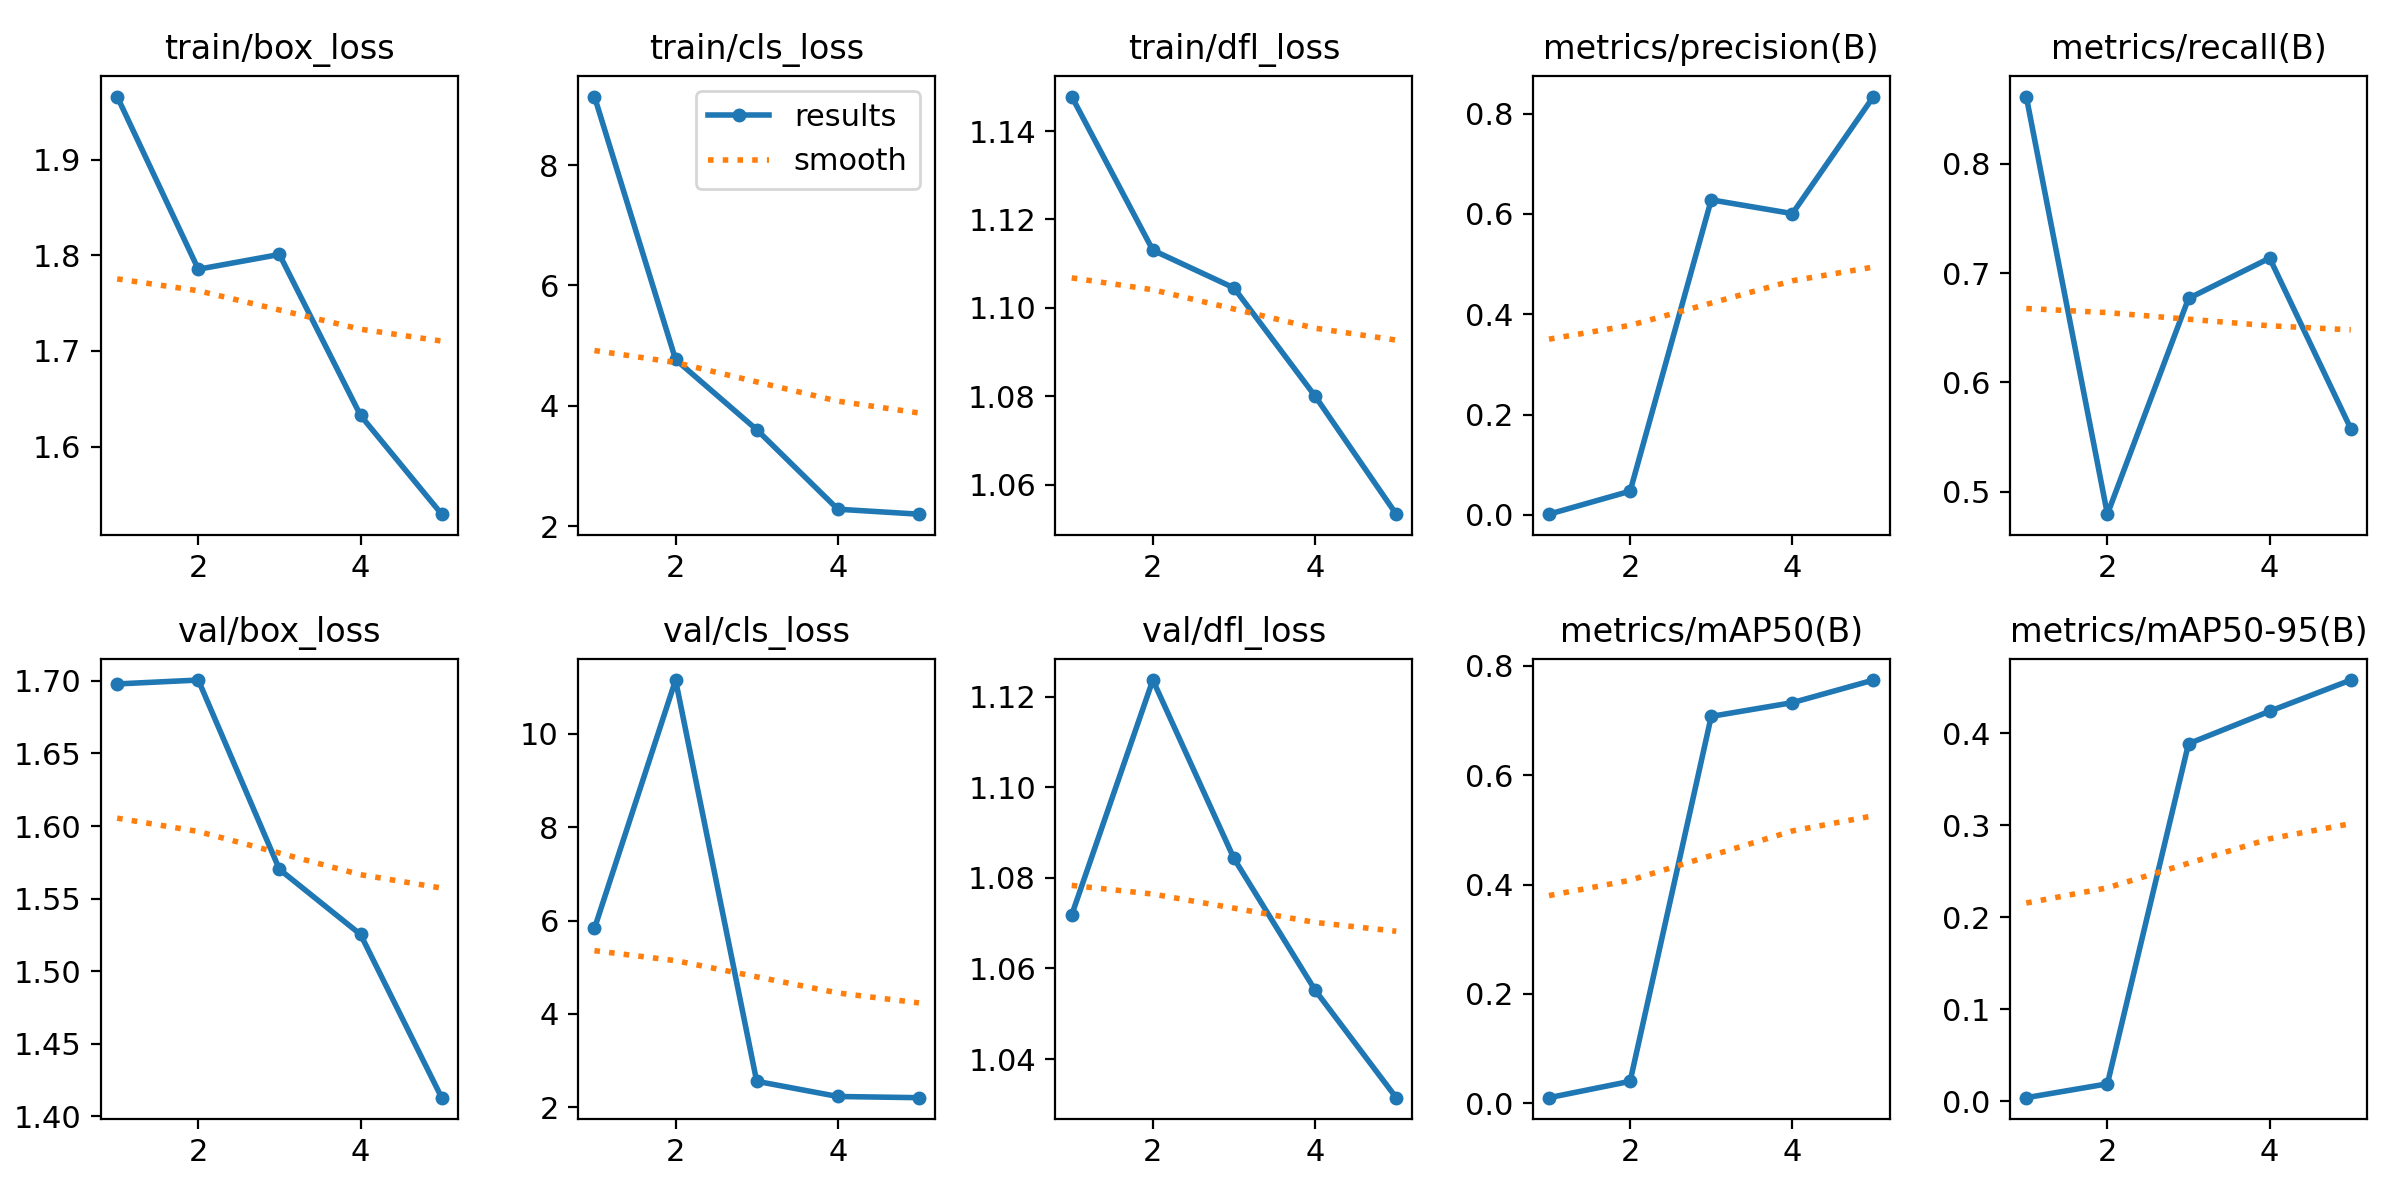

The file beside this chart, header and first rows:
epoch, time, train/box_loss, train/cls_loss, train/dfl_loss, metrics/precision(B), metrics/recall(B), metrics/mAP50(B), metrics/mAP50-95(B), val/box_loss, val/cls_loss, val/dfl_loss, lr/pg0, lr/pg1, lr/pg2
1, 570.2, 1.966, 9.138, 1.148, 0.00143, 0.8618, 0.01054, 0.00412, 1.698, 5.831, 1.072, 0.0006563, 0.0006563, 0.0006563
2, 1081, 1.785, 4.768, 1.113, 0.04731, 0.4793, 0.04041, 0.01914, 1.701, 11.15, 1.124, 0.001061, 0.001061, 0.001061
3, 1580, 1.801, 3.602, 1.105, 0.628, 0.6769, 0.7073, 0.3885, 1.57, 2.556, 1.084, 0.001202, 0.001202, 0.001202
4, 2125, 1.633, 2.279, 1.08, 0.6006, 0.7138, 0.7324, 0.4238, 1.525, 2.231, 1.055, 0.000812, 0.000812, 0.000812
5, 2544, 1.529, 2.197, 1.053, 0.8339, 0.5576, 0.7737, 0.4577, 1.413, 2.205, 1.031, 0.000416, 0.000416, 0.000416
